Dataset: images (GitHub, 2026-1-NCC5/Projeto10). Classes: acucar, arroz, cafe, feijao, macarrao, outros.

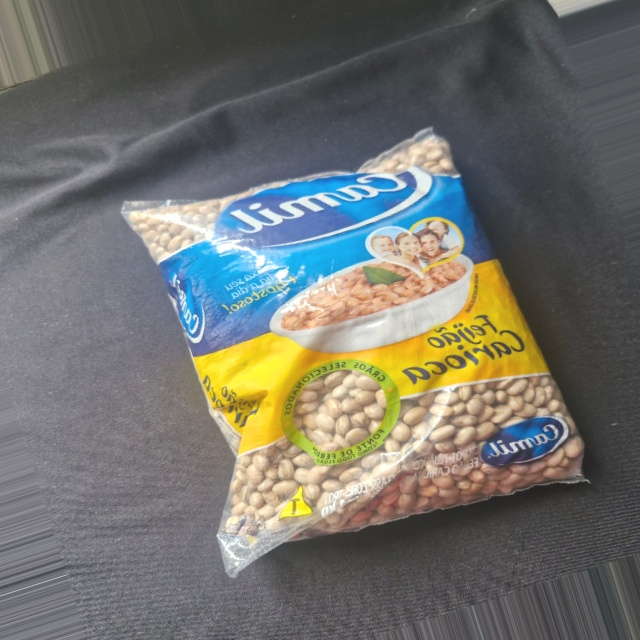
Label: feijao

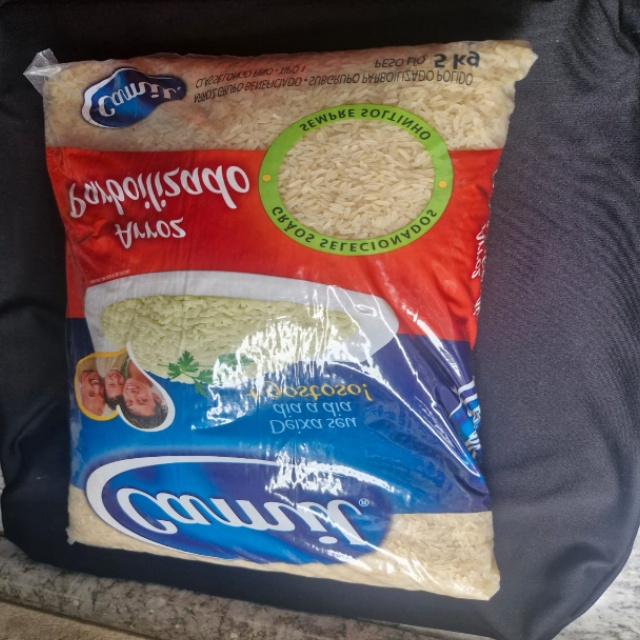
Label: arroz

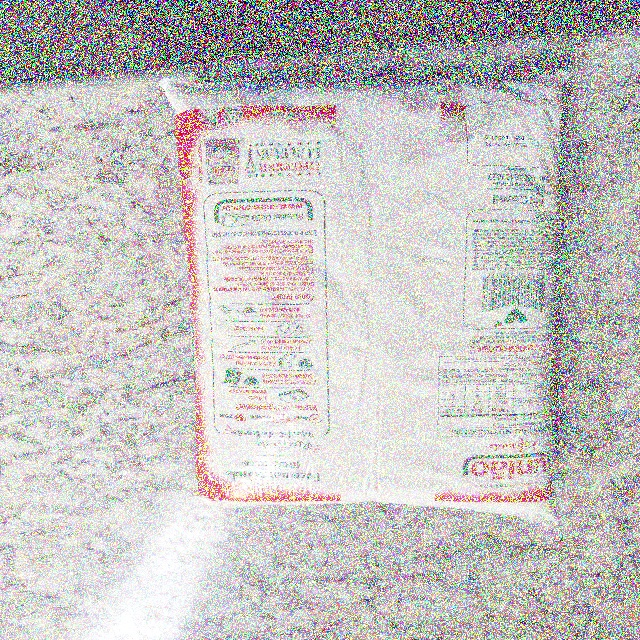
Label: outros

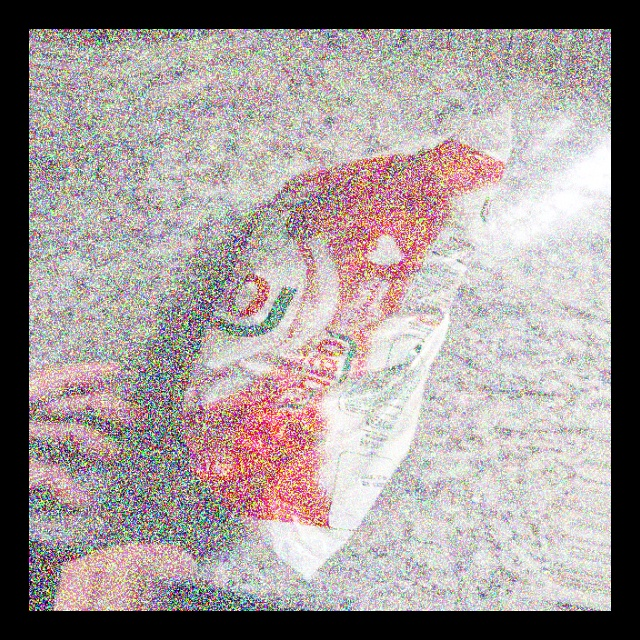
Label: outros

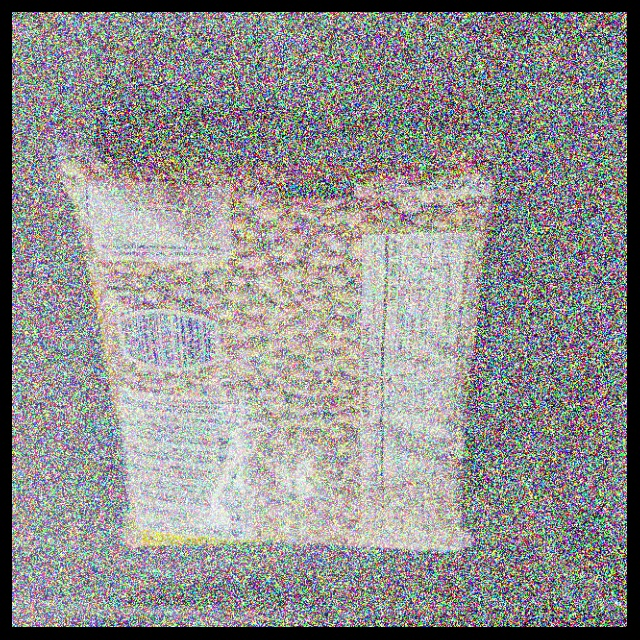
Label: feijao

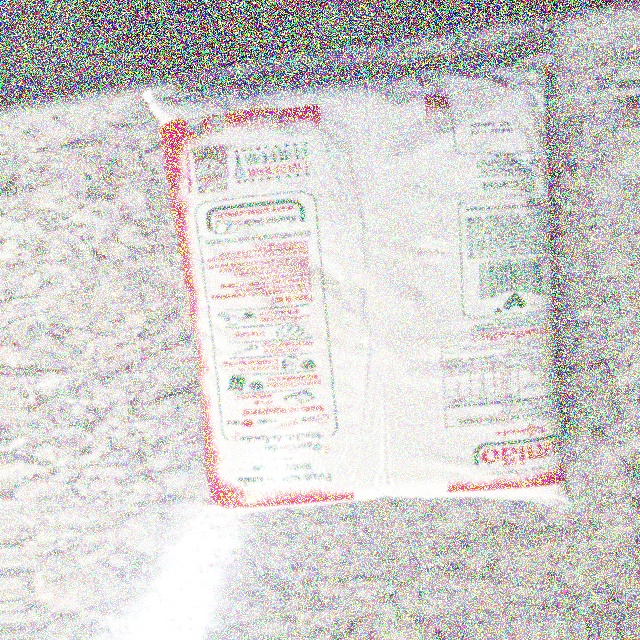
Label: outros
